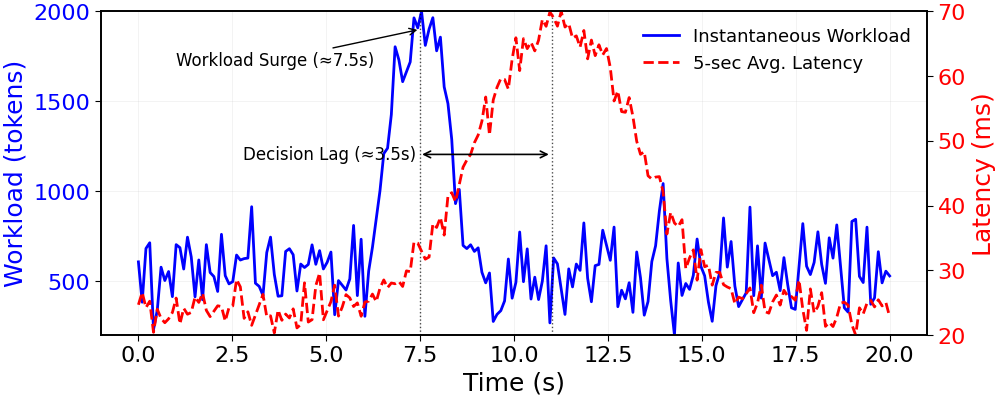

Python code for this plot:
#!/usr/bin/env python3
# -*- coding: utf-8 -*-
"""
Figure X: Latency (Router's View, aggregated) vs. Workload (Engine's View, instantaneous)
Paper-style: black & white, no markers, dashed vs solid, labels placed off curves.
Now with flat-top peaks and value rescaling:
  latency mapped to [20, 70], workload mapped to [200, 2000],
  while preserving the original shapes.
"""

import numpy as np
import matplotlib.pyplot as plt

# -------- Paper-ish style settings --------
def apply_topconf_style():
    plt.rcParams.update({
        'font.size': 16,
        'font.family': 'sans-serif',
        'font.sans-serif': ['DejaVu Sans', 'Liberation Sans', 'Arial'],
        'axes.linewidth': 1.2,
        'axes.titlesize': 16,
        'axes.labelsize': 18,
        'axes.spines.top': True,
        'axes.spines.right': True,
        'xtick.major.size': 4,
        'ytick.major.size': 4,
        'xtick.direction': 'out',
        'ytick.direction': 'out',
        'legend.frameon': False,
        'figure.dpi': 160,
        'savefig.dpi': 300,
        'savefig.bbox': 'tight',
        'savefig.pad_inches': 0.04,
        # 轻网格、路径优化
        'grid.alpha': 0.25,
        'path.simplify': True,
        'path.simplify_threshold': 0.5,
        'agg.path.chunksize': 10000,
    })

apply_topconf_style()

# -------- Time axis --------
t = np.linspace(0, 20, 200)
rng = np.random.default_rng(42)

# -------- Helper: smooth flat-top pulse --------
def flat_top_pulse(t, start, end, rise, fall=None):
    """
    Smooth rectangular-like pulse using sigmoids.
    start: plateau start time
    end:   plateau end time
    rise:  rise edge time-scale
    fall:  fall edge time-scale (defaults to rise if None)
    Returns values ~0 outside [start, end], ~1 on the plateau, smooth edges.
    """
    if fall is None:
        fall = rise
    sig_rise = 1.0 / (1.0 + np.exp(-(t - start) / rise))
    sig_fall = 1.0 / (1.0 + np.exp(-(t - end)   / fall))
    return sig_rise * (1.0 - sig_fall)

# -------- Engine's View: instantaneous workload (flat-top surge around ~9s) --------
workload_base = 500.0
workload_amp  = 120.0
workload_env  = flat_top_pulse(t, start=6.6, end=8.4, rise=0.15, fall=0.15)
workload_noise = 15.0 * rng.normal(size=len(t))
workload_raw = workload_base + workload_amp * workload_env + workload_noise

# -------- Router's View: aggregated latency (flat-top, lagging and smoother) --------
lat_base = 30.0
lat_amp  = 40.0
lat_env  = flat_top_pulse(t, start=8.8, end=13.5, rise=0.8, fall=0.8)
lat_noise = 1.5 * rng.normal(size=len(t))
latency_raw = lat_base + lat_amp * lat_env + lat_noise

# -------- Linear rescaling to target ranges while preserving shape --------
def rescale_to_range(x, lo, hi):
    xmin, xmax = np.min(x), np.max(x)
    # 防止极端情况下 xmax == xmin
    if np.isclose(xmax, xmin):
        return np.full_like(x, (lo + hi) / 2.0)
    xnorm = (x - xmin) / (xmax - xmin)
    return lo + xnorm * (hi - lo)

# Map latency to [20, 70], workload to [200, 2000]
latency  = rescale_to_range(latency_raw,  20.0,   70.0)
workload = rescale_to_range(workload_raw, 200.0, 2000.0)

# -------- Plot: single plot with dual Y-axis --------
fig, ax1 = plt.subplots(figsize=(10, 4), constrained_layout=True)

# 左轴：Engine's View (Instantaneous Workload)
ax1.set_xlabel("Time (s)")
ax1.set_ylabel("Workload (tokens)", color="blue")
ax1.plot(t, workload, linestyle="-", color="blue", linewidth=2.0, label="Instantaneous Workload (Engine's View)")
ax1.set_ylim(200, 2000)
ax1.tick_params(axis='y', labelcolor='blue')

# 右轴：Router's View (Aggregated Latency)
ax2 = ax1.twinx()
ax2.set_ylabel("Latency (ms)", color="red")
ax2.plot(t, latency, linestyle="--", color="red", linewidth=2.0, label="5-sec Avg. Latency (Router's View)")
ax2.set_ylim(20, 70)
ax2.tick_params(axis='y', labelcolor='red')

# 由于全局关闭了右侧脊线，这里对 twinx 的右脊线单独开启，保持可读
if 'right' in ax2.spines:
    ax2.spines['right'].set_visible(True)

# 添加两条纵向虚线
ax1.axvline(x=7.5, color='black', linestyle=':', alpha=0.7, linewidth=1.0)
ax1.axvline(x=11.0, color='black', linestyle=':', alpha=0.7, linewidth=1.0)

# 添加决策延迟标注（水平箭头线）
ax2.annotate("Decision Lag (≈3.5s)",
             xy=(11.0, np.percentile(latency, 77)), xycoords='data',
             xytext=(5.1, np.percentile(latency, 77)), textcoords='data',
             arrowprops=dict(arrowstyle="<->", color="black", linewidth=1.2),
             fontsize=12, ha='center', va='center')

# 工作负载激增标注
ax1.annotate("Workload Surge (≈7.5s)",
             xy=(7.5, 1900), xycoords='data',
             xytext=(1, 1700), textcoords='data',
             arrowprops=dict(arrowstyle="->", color="black"),
             fontsize=12)

# 添加轻量网格
ax1.grid(True, axis='both', linestyle='-', linewidth=0.4, alpha=0.25)

# 创建组合图例
from matplotlib.lines import Line2D
custom_lines = [
    Line2D([0], [0], color="blue", linestyle="-", linewidth=2.0, label="Instantaneous Workload"),
    Line2D([0], [0], color="red", linestyle="--", linewidth=2.0, label="5-sec Avg. Latency")
]
ax1.legend(handles=custom_lines, loc='upper right', fontsize=13, frameon=False)

# -------- Save --------
out_path = "./latency_vs_workload.pdf"
plt.savefig(out_path, dpi=300, bbox_inches="tight")
plt.close()
print(f"Saved: {out_path}")
